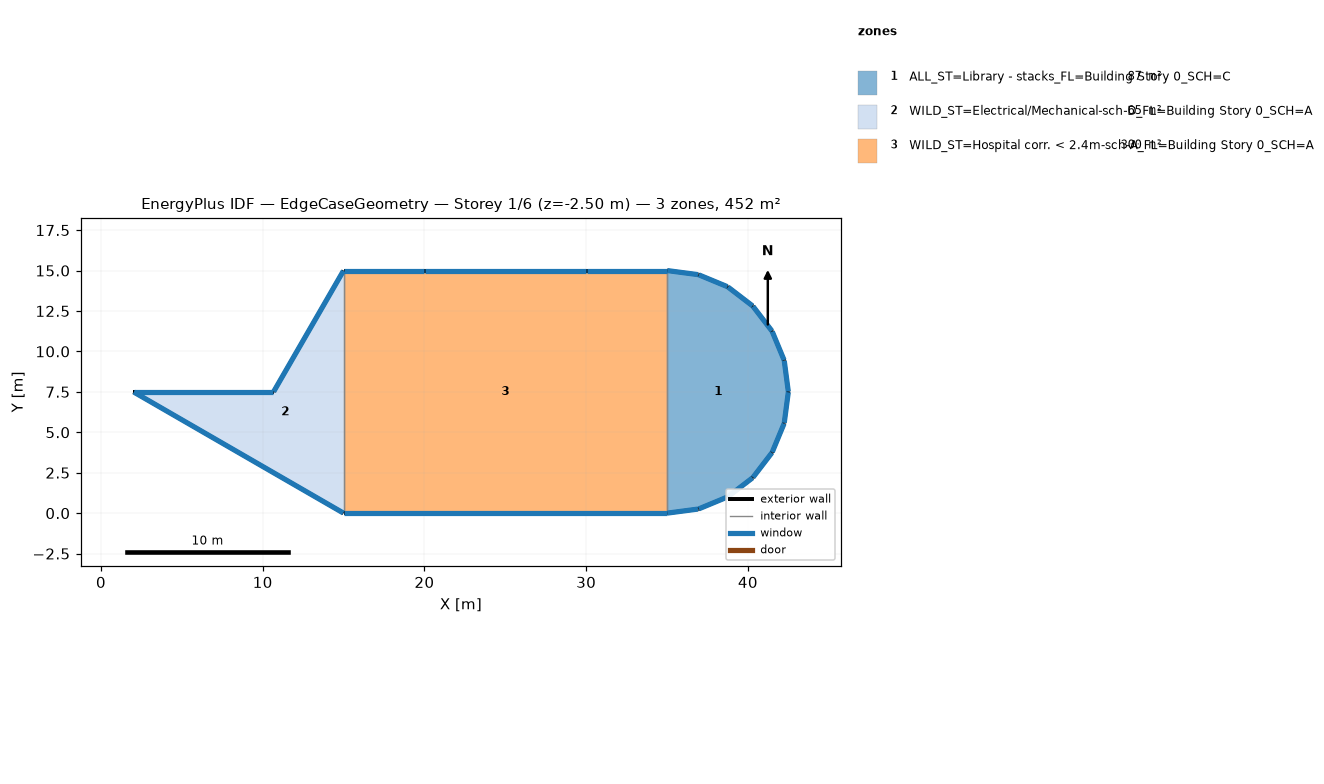
=== STOREY PLAN SPEC (per zone: floor XY polygon, exterior-wall plan segments, windows/doors) ===
zone 1: ALL_ST=Library - stacks_FL=Building Story 0_SCH=C  (87.4 m²)
  floor: (35.00, 15.00) (36.94, 14.74) (38.75, 14.00) (40.30, 12.80) (41.50, 11.25) (42.24, 9.44) (42.50, 7.50) (42.24, 5.56) (41.50, 3.75) (40.30, 2.20) (38.75, 1.00) (36.94, 0.26) (35.00, 0.00)
  exterior wall: (36.94, 0.26) – (38.75, 1.00)  [2.0 m]
    window: (36.96, 0.27) – (38.73, 1.00)  [1.6 m²]
  exterior wall: (42.24, 9.44) – (41.50, 11.25)  [2.0 m]
    window: (42.23, 9.46) – (41.50, 11.23)  [1.6 m²]
  exterior wall: (40.30, 2.20) – (41.50, 3.75)  [2.0 m]
    window: (40.32, 2.22) – (41.48, 3.73)  [1.6 m²]
  exterior wall: (41.50, 11.25) – (40.30, 12.80)  [2.0 m]
    window: (41.48, 11.27) – (40.32, 12.78)  [1.6 m²]
  exterior wall: (42.24, 5.56) – (42.50, 7.50)  [2.0 m]
    window: (42.25, 5.58) – (42.50, 7.47)  [1.6 m²]
  exterior wall: (38.75, 14.00) – (36.94, 14.74)  [2.0 m]
    window: (38.73, 14.00) – (36.96, 14.73)  [1.6 m²]
  exterior wall: (35.00, 0.00) – (36.94, 0.26)  [2.0 m]
    window: (35.03, 0.00) – (36.92, 0.25)  [1.6 m²]
  exterior wall: (42.50, 7.50) – (42.24, 9.44)  [2.0 m]
    window: (42.50, 7.53) – (42.25, 9.42)  [1.6 m²]
  exterior wall: (41.50, 3.75) – (42.24, 5.56)  [2.0 m]
    window: (41.50, 3.77) – (42.23, 5.54)  [1.6 m²]
  exterior wall: (38.75, 1.00) – (40.30, 2.20)  [2.0 m]
    window: (38.77, 1.02) – (40.28, 2.18)  [1.6 m²]
  exterior wall: (40.30, 12.80) – (38.75, 14.00)  [2.0 m]
    window: (40.28, 12.82) – (38.77, 13.98)  [1.6 m²]
  exterior wall: (36.94, 14.74) – (35.00, 15.00)  [2.0 m]
    window: (36.92, 14.75) – (35.03, 15.00)  [1.6 m²]
  interior walls: 1
zone 2: WILD_ST=Electrical/Mechanical-sch-D_FL=Building Story 0_SCH=A  (65.0 m²)
  floor: (15.00, 15.00) (15.00, -0.00) (2.01, 7.50) (10.67, 7.50)
  exterior wall: (2.01, 7.50) – (15.00, -0.00)  [15.0 m]
    window: (2.03, 7.49) – (14.98, 0.01)  [12.5 m²]
  exterior wall: (10.67, 7.50) – (2.01, 7.50)  [8.7 m]
    window: (10.64, 7.50) – (2.04, 7.50)  [7.2 m²]
  exterior wall: (15.00, 15.00) – (10.67, 7.50)  [8.7 m]
    window: (14.99, 14.98) – (10.68, 7.52)  [7.2 m²]
  interior walls: 1
zone 3: WILD_ST=Hospital corr. < 2.4m-sch-A_FL=Building Story 0_SCH=A  (300.0 m²)
  floor: (35.00, 15.00) (35.00, -0.00) (15.00, -0.00) (15.00, 15.00)
  exterior wall: (15.00, -0.00) – (35.00, -0.00)  [20.0 m]
    window: (15.03, -0.00) – (34.97, -0.00)  [16.6 m²]
  exterior wall: (30.00, 15.00) – (20.00, 15.00)  [10.0 m]
    window: (29.97, 15.00) – (20.03, 15.00)  [8.3 m²]
  exterior wall: (35.00, 15.00) – (30.00, 15.00)  [5.0 m]
    window: (34.97, 15.00) – (30.03, 15.00)  [4.2 m²]
  exterior wall: (20.00, 15.00) – (15.00, 15.00)  [5.0 m]
    window: (19.97, 15.00) – (15.03, 15.00)  [4.2 m²]
  interior walls: 2

=== DERIVED (storey summary) ===
Building: EdgeCaseGeometry
Storey: 1 of 6  (floor level z = -2.50 m)
Storey gross floor area: 452.3 m²
Zones on this storey: 3
  - ALL_ST=Library - stacks_FL=Building Story 0_SCH=C: floor 87.4 m²; exterior wall 23.5 m (58.7 m²); 12 window(s) 19.6 m²; WWR 33.3%
  - WILD_ST=Electrical/Mechanical-sch-D_FL=Building Story 0_SCH=A: floor 65.0 m²; exterior wall 32.3 m (80.8 m²); 3 window(s) 26.9 m²; WWR 33.3%
  - WILD_ST=Hospital corr. < 2.4m-sch-A_FL=Building Story 0_SCH=A: floor 300.0 m²; exterior wall 40.0 m (100.0 m²); 4 window(s) 33.3 m²; WWR 33.3%
Zone adjacency (shared interzone walls):
  - ALL_ST=Library - stacks_FL=Building Story 0_SCH=C ↔ WILD_ST=Hospital corr. < 2.4m-sch-A_FL=Building Story 0_SCH=A
  - WILD_ST=Electrical/Mechanical-sch-D_FL=Building Story 0_SCH=A ↔ WILD_ST=Hospital corr. < 2.4m-sch-A_FL=Building Story 0_SCH=A